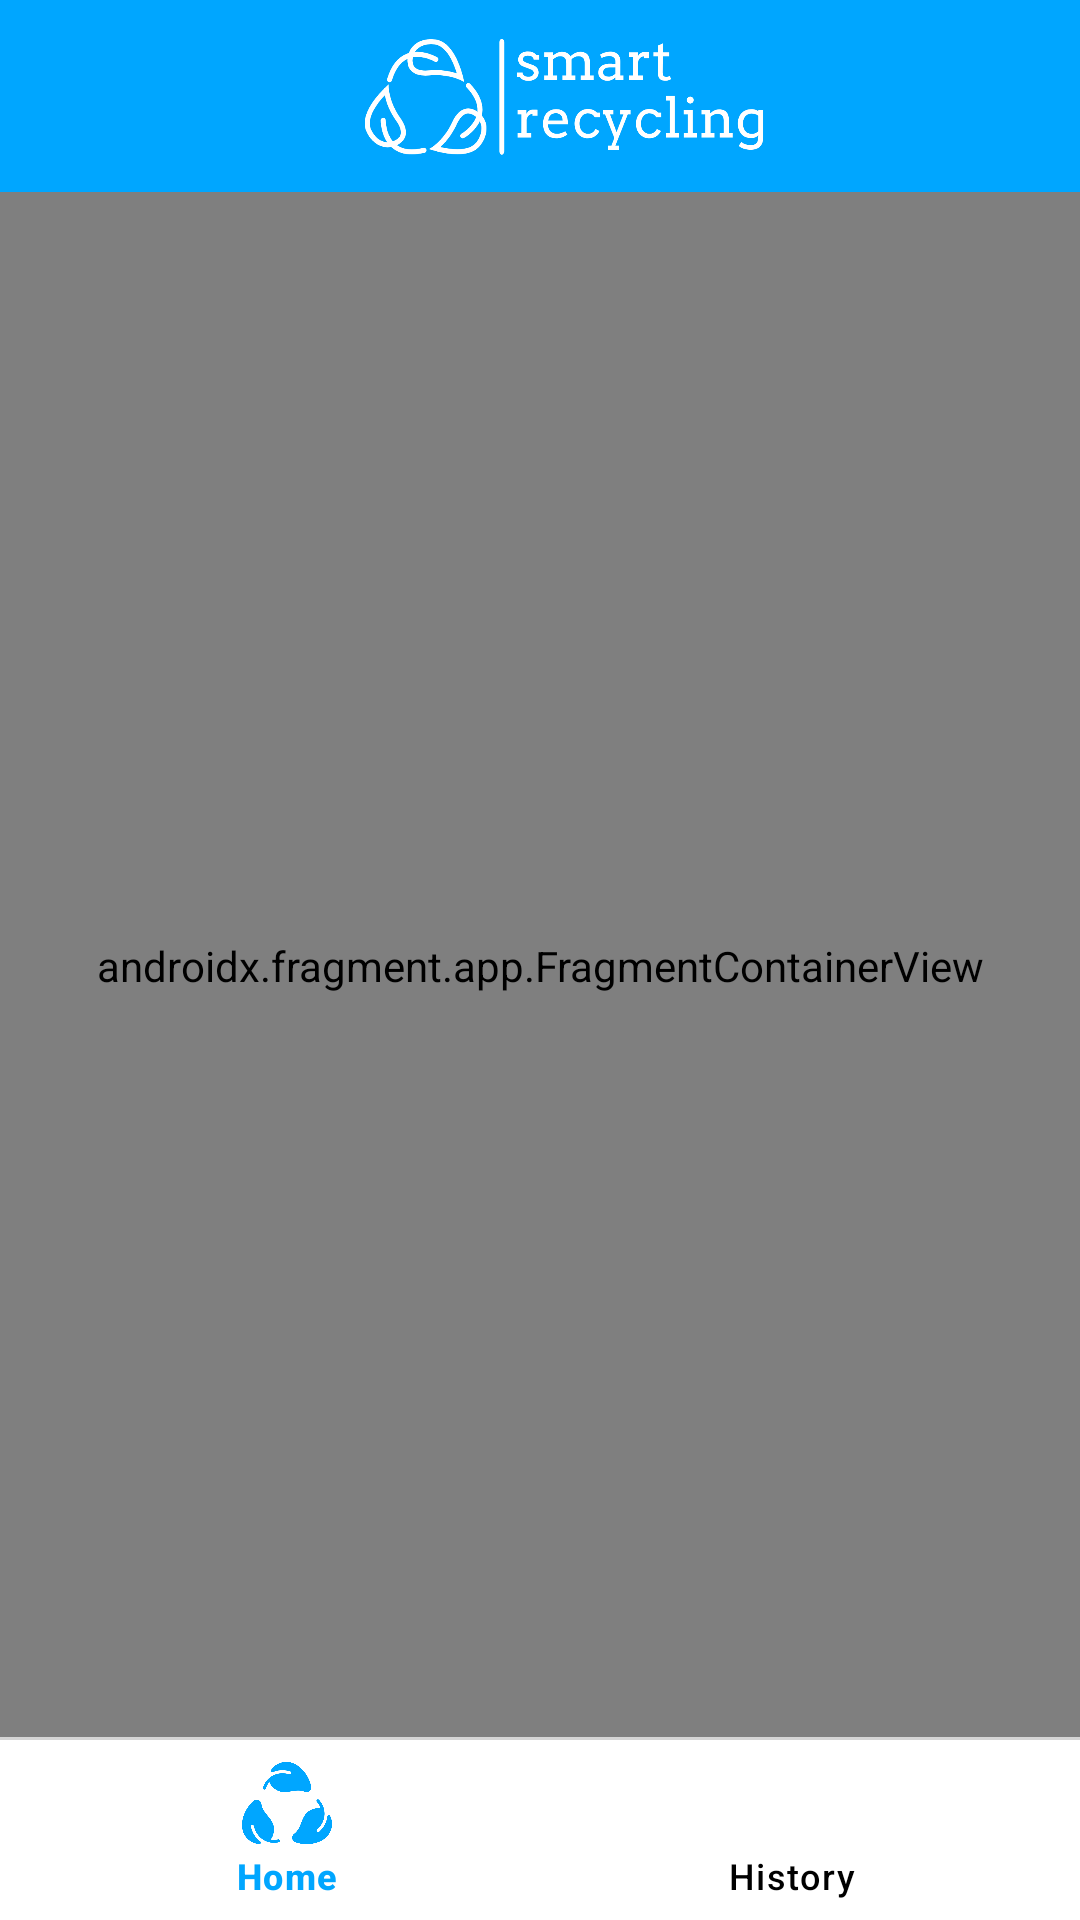

Reconstruct the res/layout file that produces this screen, plus the resources it refers to.
<!-- AndroidManifest.xml: application theme Theme.SmartRecycling -->
<!-- res/layout/activity_main.xml -->
<?xml version="1.0" encoding="utf-8"?>
<androidx.constraintlayout.widget.ConstraintLayout xmlns:android="http://schemas.android.com/apk/res/android"
    xmlns:tools="http://schemas.android.com/tools"
    android:layout_width="match_parent"
    android:layout_height="match_parent"
    xmlns:app="http://schemas.android.com/apk/res-auto">

    <androidx.appcompat.widget.Toolbar
        android:id="@+id/toolbar"
        android:layout_width="match_parent"
        app:layout_constraintStart_toStartOf="parent"
        app:layout_constraintTop_toTopOf="parent"
        android:layout_height="?attr/actionBarSize"
        android:layout_alignParentTop="true"
        app:layout_constraintEnd_toEndOf="parent"
        android:background="@color/toolbar_background">

        <ImageView
            android:layout_width="wrap_content"
            android:layout_height="wrap_content"
            android:src="@drawable/logo" />
    </androidx.appcompat.widget.Toolbar>

    <androidx.fragment.app.FragmentContainerView
        android:id="@+id/main_nav_host_fragment"
        android:name="androidx.navigation.fragment.NavHostFragment"
        android:layout_width="match_parent"
        android:layout_height="0dp"
        app:defaultNavHost="true"
        app:layout_constraintBottom_toTopOf="@id/bottomNavigationView"
        app:layout_constraintEnd_toEndOf="parent"
        app:layout_constraintStart_toStartOf="parent"
        app:layout_constraintTop_toBottomOf="@id/toolbar"
        app:navGraph="@navigation/main_nav_graph" />

    <com.google.android.material.divider.MaterialDivider
        android:id="@+id/dividerBottom"
        android:layout_width="407dp"
        android:layout_height="0dp"
        app:dividerColor="@color/gray"
        app:layout_constraintBottom_toTopOf="@id/bottomNavigationView"
        app:layout_constraintEnd_toEndOf="parent"
        app:layout_constraintStart_toStartOf="parent" />

    <com.google.android.material.bottomnavigation.BottomNavigationView
        android:id="@+id/bottomNavigationView"
        android:layout_width="match_parent"
        android:layout_height="60dp"
        android:background="@color/white"
        app:itemActiveIndicatorStyle="@color/white"
        app:itemIconTint="@color/bottom_nav_colors"
        app:itemPaddingBottom="10dp"
        app:itemIconSize="30dp"
        app:itemPaddingTop="6dp"
        app:itemRippleColor="@color/white"
        app:itemTextColor="@color/bottom_nav_colors"
        app:layout_constraintBottom_toBottomOf="parent"
        app:layout_constraintEnd_toEndOf="parent"
        app:layout_constraintStart_toStartOf="parent"
        app:menu="@menu/bottom_nav_menu" />

</androidx.constraintlayout.widget.ConstraintLayout>
<!-- resources referenced by this layout -->
<resources>
  <color name="gray">#D5D5D5</color>
  <color name="toolbar_background">#00A6FF</color>
  <color name="white">#FFFFFF</color>
  <!-- drawable logo: png bitmap (drawable, 39384 bytes) -->
  <style name="Theme.SmartRecycling" parent="Base.Theme.SmartRecycling">
          <item name="android:statusBarColor">
              @android:color/black
          </item>
          <item name="android:navigationBarColor">
              @android:color/black
          </item>
      </style>
  <style name="Base.Theme.SmartRecycling" parent="Theme.Material3.DayNight.NoActionBar">
          
          
      </style>
</resources>
